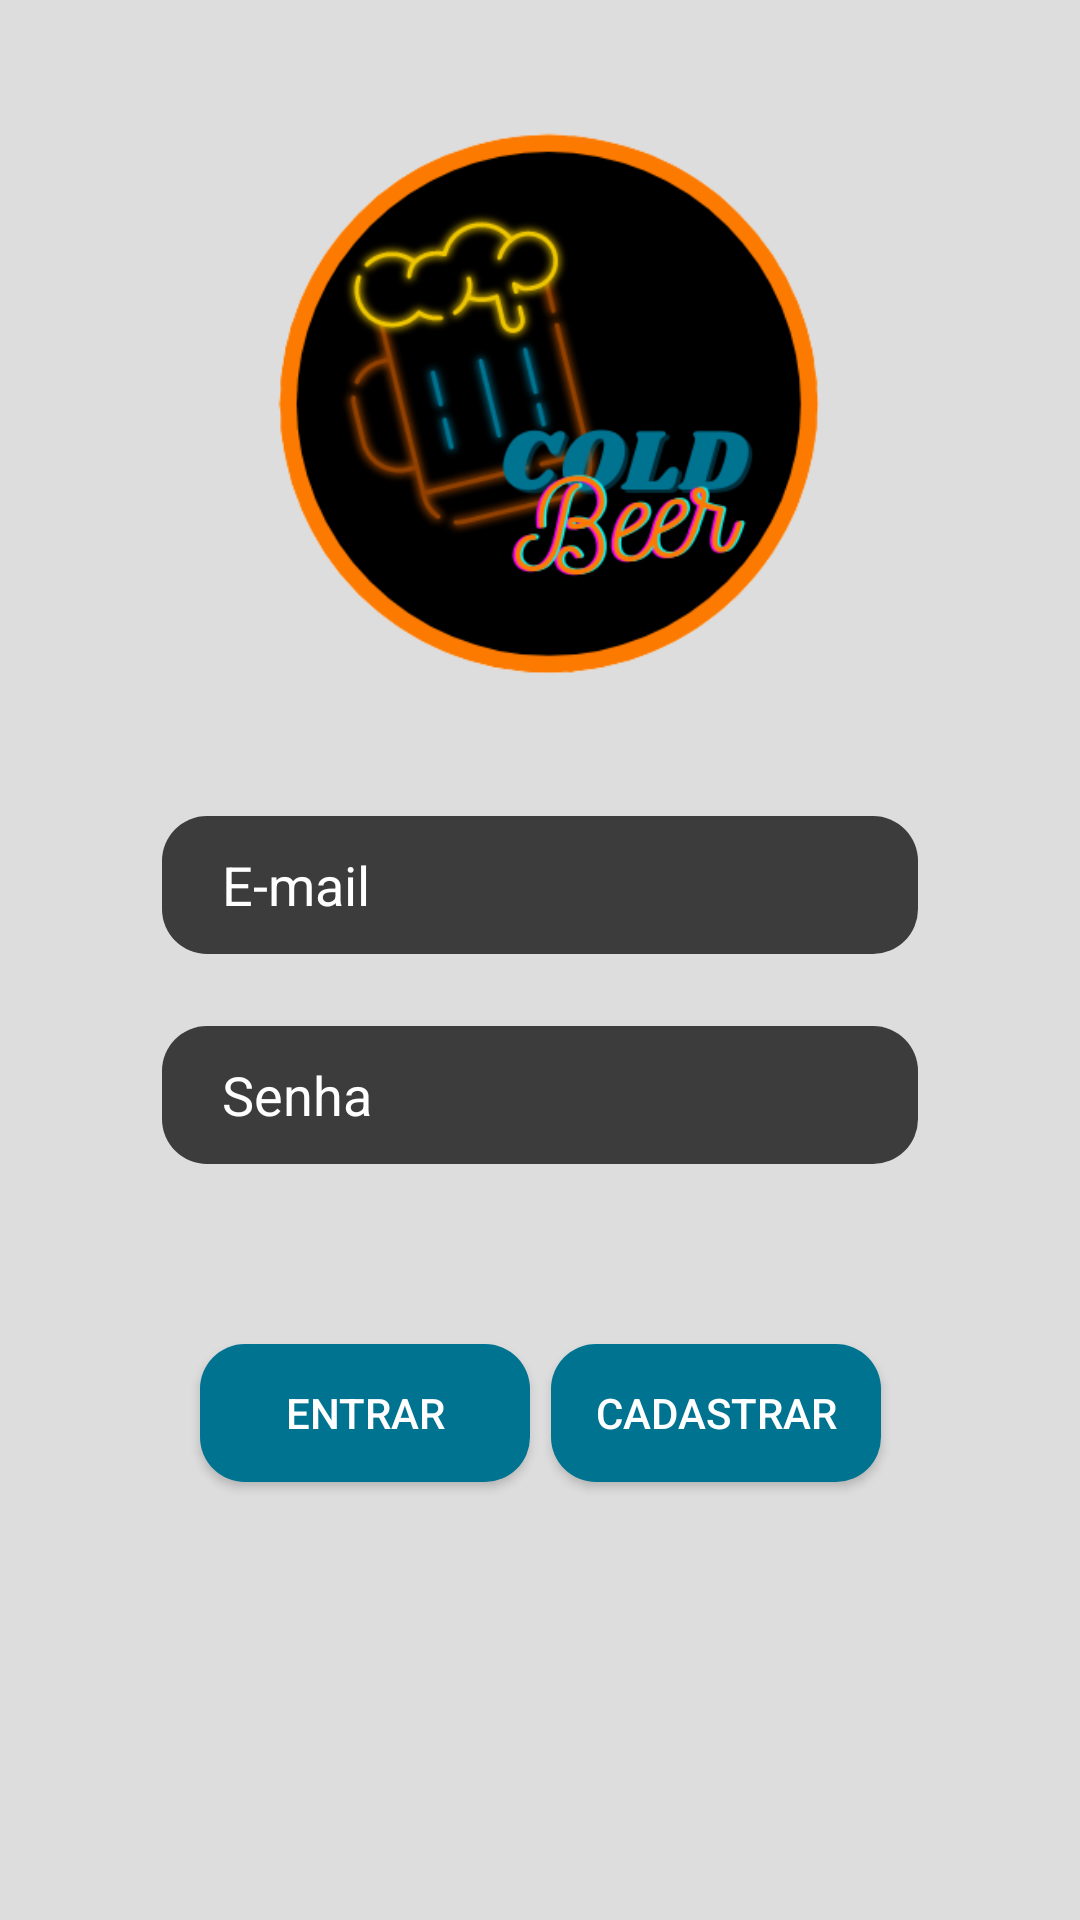

Reconstruct the res/layout file that produces this screen, plus the resources it refers to.
<!-- AndroidManifest.xml: application theme AppTheme -->
<!-- res/layout/activity_main.xml -->
<?xml version="1.0" encoding="utf-8"?>
<ScrollView xmlns:android="http://schemas.android.com/apk/res/android"
    xmlns:app="http://schemas.android.com/apk/res-auto"
    xmlns:tools="http://schemas.android.com/tools"
    android:layout_width="match_parent"
    android:layout_height="match_parent"
    android:background="@color/fundoLogin">

    <androidx.constraintlayout.widget.ConstraintLayout
        android:id="@+id/back"
        android:layout_width="match_parent"
        android:layout_height="match_parent"
        tools:context=".TelaLogin">

        <ImageView
            android:id="@+id/imgLogo"
            android:layout_width="409dp"
            android:layout_height="272dp"
            app:layout_constraintEnd_toEndOf="parent"
            app:layout_constraintStart_toStartOf="parent"
            app:layout_constraintTop_toTopOf="parent"
            app:srcCompat="@drawable/logo" />

        <EditText
            android:id="@+id/txtEmail"
            android:layout_width="0dp"
            android:layout_height="46dp"
            android:background="@drawable/caixa_texto"
            android:ems="10"
            android:hint="@string/txtEmail"
            android:inputType="textEmailAddress"
            android:paddingLeft="20dp"
            android:paddingRight="20dp"
            android:singleLine="false"
            android:textColor="@android:color/background_light"
            android:textColorHint="@android:color/background_light"
            app:layout_constraintEnd_toStartOf="@+id/guideline3"
            app:layout_constraintStart_toStartOf="@+id/guideline2"
            app:layout_constraintTop_toBottomOf="@+id/imgLogo" />

        <EditText
            android:id="@+id/txtSenha"
            android:layout_width="0dp"
            android:layout_height="46dp"
            android:layout_marginTop="24dp"
            android:background="@drawable/caixa_texto"
            android:ems="10"
            android:hint="@string/txtSenha"
            android:inputType="textPassword"
            android:paddingLeft="20dp"
            android:paddingRight="20dp"
            android:password="true"
            android:singleLine="false"
            android:textColor="@android:color/background_light"
            android:textColorHint="@android:color/background_light"
            app:layout_constraintEnd_toStartOf="@+id/guideline3"
            app:layout_constraintStart_toStartOf="@+id/guideline2"
            app:layout_constraintTop_toBottomOf="@+id/txtEmail" />

        <Button
            android:id="@+id/btnEntrar"
            android:layout_width="110dp"
            android:layout_height="46dp"
            android:layout_marginStart="70dp"
            android:layout_marginLeft="70dp"
            android:layout_marginEnd="5dp"
            android:layout_marginRight="5dp"
            android:layout_marginBottom="20dp"
            android:background="@drawable/botao"
            android:onClick="telaInicio"
            android:text="@string/btnEntrar"
            android:textColor="@android:color/background_light"
            app:layout_constraintBottom_toBottomOf="parent"
            app:layout_constraintEnd_toStartOf="@+id/guideline"
            app:layout_constraintHorizontal_bias="0.7"
            app:layout_constraintStart_toStartOf="parent" />

        <Button
            android:id="@+id/btnAtualizar"
            android:layout_width="110dp"
            android:layout_height="46dp"
            android:layout_marginStart="5dp"
            android:layout_marginLeft="5dp"
            android:layout_marginTop="60dp"
            android:layout_marginEnd="70dp"
            android:layout_marginRight="70dp"
            android:layout_marginBottom="20dp"
            android:background="@drawable/botao"
            android:onClick="telaCadastro"
            android:text="@string/btnCadastrar"
            android:textColor="@android:color/background_light"
            app:layout_constraintBottom_toBottomOf="parent"
            app:layout_constraintEnd_toEndOf="parent"
            app:layout_constraintHorizontal_bias="0.3"
            app:layout_constraintStart_toStartOf="@+id/guideline"
            app:layout_constraintTop_toBottomOf="@+id/txtSenha" />

        <androidx.constraintlayout.widget.Guideline
            android:id="@+id/guideline"
            android:layout_width="wrap_content"
            android:layout_height="wrap_content"
            android:orientation="vertical"
            app:layout_constraintGuide_percent="0.5" />

        <androidx.constraintlayout.widget.Guideline
            android:id="@+id/guideline2"
            android:layout_width="wrap_content"
            android:layout_height="wrap_content"
            android:orientation="vertical"
            app:layout_constraintGuide_percent="0.15" />

        <androidx.constraintlayout.widget.Guideline
            android:id="@+id/guideline3"
            android:layout_width="wrap_content"
            android:layout_height="wrap_content"
            android:orientation="vertical"
            app:layout_constraintGuide_percent="0.85" />

    </androidx.constraintlayout.widget.ConstraintLayout>
</ScrollView>
<!-- resources referenced by this layout -->
<resources>
  <color name="fundoLogin">#DDDDDD</color>
  <!-- drawable botao (drawable) -->
  <?xml version="1.0" encoding="utf-8"?>
      <selector xmlns:android="http://schemas.android.com/apk/res/android" >
         
          <item >
              <shape android:shape="rectangle"  >
                  <corners android:radius="15dip" />
                  <solid android:color="@color/azulEscuro"/>
              </shape>
          </item>
      </selector>
  <!-- drawable caixa_texto (drawable) -->
  <?xml version="1.0" encoding="utf-8"?>
      <selector xmlns:android="http://schemas.android.com/apk/res/android" >
         
          <item >
              <shape android:shape="rectangle"  >
                  <corners android:radius="15dip" />
                  <solid android:color="@color/cinzaText"/>
              </shape>
          </item>
      </selector>
  <!-- drawable logo: png bitmap (drawable, 50254 bytes) -->
  <string name="btnCadastrar">Cadastrar</string>
  <string name="btnEntrar">Entrar</string>
  <string name="txtEmail">E-mail</string>
  <string name="txtSenha">Senha</string>
  <style name="AppTheme" parent="Theme.AppCompat.Light.NoActionBar">
          <item name="colorPrimary">@color/colorPrimaryDark</item>
          <item name="colorPrimaryDark">@color/colorPrimaryDark</item>
          <item name="colorAccent">@color/colorAccent</item>
      </style>
  <color name="azulEscuro">#007391</color>
  <color name="cinzaText">#3C3C3C</color>
  <color name="colorPrimaryDark">#000000</color>
  <color name="colorAccent">#00C4E0</color>
</resources>
